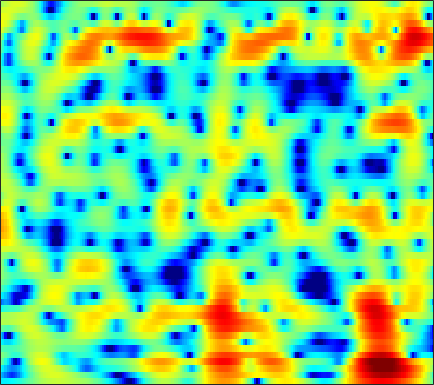

Values plotted in this chart, from the file beside it:
-4.8408, -4.8752, -4.8682, -4.778, -4.6552, -4.4374, -4.144, -3.8798, -3.4892, -3.0381, -2.5472, -2.1698, -1.6493, -1.1203, -0.73475, -0.23312, 0.23901, 0.5702, 0.97119, 1.3242, 1.6273, 1.8182, 2.0298, 2.1848
-6.813, -7.715, -9.047, -10.43, -11.32, -11.91, -11.41, -10.45, -8.805, -7.11, -5.533, -4.457, -3.164, -2.022, -1.258, -0.3545, 0.4296, 0.9418, 1.533, 2.024, 2.418, 2.652, 2.887, 3.036
-4.259, -5.118, -6.31, -7.44, -8.127, -8.669, -8.609, -8.171, -7.191, -5.941, -4.605, -3.621, -2.364, -1.207, -0.4191, 0.5097, 1.29, 1.78, 2.31, 2.696, 2.941, 3.039, 3.057, 2.951
-0.5037, -1.548, -3.206, -5.273, -7.192, -10.54, -15, -16.64, -12.57, -8.266, -5.088, -3.212, -1.197, 0.4076, 1.393, 2.444, 3.225, 3.643, 3.987, 4.084, 3.934, 3.66, 3.062, 2.179
0.2592, -0.2327, -0.9276, -1.636, -2.136, -2.683, -2.989, -2.99, -2.67, -2.026, -1.198, -0.5239, 0.3614, 1.168, 1.7, 2.286, 2.708, 2.91, 3.019, 2.928, 2.624, 2.252, 1.542, 0.5616
-1.605, -1.782, -1.976, -2.101, -2.134, -2.081, -1.914, -1.715, -1.374, -0.9622, -0.5049, -0.1478, 0.3191, 0.7508, 1.039, 1.363, 1.597, 1.711, 1.777, 1.74, 1.597, 1.43, 1.138, 0.7783
-4.516, -5.07, -5.652, -5.871, -5.716, -5.114, -4.222, -3.467, -2.463, -1.524, -0.6837, -0.1299, 0.5043, 1.02, 1.332, 1.65, 1.859, 1.949, 1.992, 1.945, 1.824, 1.698, 1.492, 1.262
-6.243, -8.494, -13.34, -23.97, -18.76, -10.73, -6.564, -4.432, -2.324, -0.7584, 0.4269, 1.119, 1.824, 2.32, 2.573, 2.764, 2.809, 2.755, 2.578, 2.3, 1.931, 1.607, 1.124, 0.6152
-0.7008, -1.155, -1.639, -1.821, -1.692, -1.178, -0.4163, 0.2119, 1.029, 1.748, 2.33, 2.655, 2.943, 3.056, 3.027, 2.832, 2.479, 2.11, 1.486, 0.7416, -0.1064, -0.8061, -1.834, -2.989
1.75, 1.655, 1.585, 1.59, 1.656, 1.806, 2.013, 2.187, 2.422, 2.628, 2.755, 2.781, 2.696, 2.439, 2.118, 1.484, 0.606, -0.2467, -1.645, -3.314, -5.148, -6.458, -7.785, -8.44
1.336, 1.294, 1.31, 1.381, 1.458, 1.584, 1.747, 1.892, 2.097, 2.29, 2.432, 2.484, 2.467, 2.291, 2.025, 1.434, 0.5128, -0.4496, -2.205, -4.734, -8.422, -12.33, -16.34, -12.07
-3.873, -3.421, -2.941, -2.683, -2.592, -2.557, -2.476, -2.317, -1.93, -1.36, -0.6798, -0.1558, 0.4716, 0.9719, 1.25, 1.458, 1.459, 1.349, 1.03, 0.582, 0.1266, -0.1317, -0.2591, -0.08245
-9.726, -8.399, -7.819, -8.26, -9.248, -11.4, -14.39, -15.82, -13.99, -10.83, -8.182, -6.563, -4.749, -3.169, -2.114, -0.8574, 0.1973, 0.8679, 1.611, 2.208, 2.659, 2.932, 3.22, 3.428
-4.801, -5.361, -6.322, -7.69, -9.075, -11.33, -13.71, -14.88, -15.2, -14.78, -14.39, -13.95, -12.37, -9.594, -7.356, -4.641, -2.359, -0.9491, 0.5769, 1.782, 2.709, 3.252, 3.793, 4.141
-1.617, -2.239, -3.135, -4.159, -5.006, -6.17, -7.398, -8.39, -9.838, -11.57, -13.89, -15.8, -15.59, -11.77, -8.843, -5.658, -3.192, -1.692, -0.08271, 1.17, 2.133, 2.696, 3.265, 3.647
-0.1335, -0.5988, -1.264, -1.939, -2.439, -3.105, -3.727, -4.147, -4.637, -5.013, -5.187, -5.112, -4.722, -3.97, -3.253, -2.206, -1.163, -0.4573, 0.3766, 1.044, 1.556, 1.842, 2.111, 2.281
0.5714, 0.08865, -0.5739, -1.174, -1.55, -1.908, -2.073, -2.065, -1.924, -1.672, -1.311, -1.003, -0.5613, -0.1063, 0.2365, 0.6558, 1.014, 1.21, 1.359, 1.362, 1.215, 1.009, 0.6339, 0.2098
0.8754, -0.04167, -1.462, -2.986, -3.938, -4.446, -3.824, -2.902, -1.543, -0.272, 0.7905, 1.441, 2.14, 2.649, 2.918, 3.116, 3.132, 3.026, 2.696, 2.129, 1.285, 0.4444, -1.016, -2.96
0.6571, -0.5343, -2.854, -6.545, -10.98, -16.28, -8.909, -5.183, -1.978, 0.1611, 1.628, 2.422, 3.171, 3.636, 3.816, 3.853, 3.657, 3.371, 2.792, 1.976, 0.9045, -0.1008, -1.745, -3.808
1.062, 0.7972, 0.2346, -0.4097, -0.803, -0.9721, -0.643, -0.1542, 0.6284, 1.369, 1.962, 2.295, 2.58, 2.668, 2.612, 2.389, 1.988, 1.563, 0.8465, -0.03487, -1.054, -1.9, -3.053, -4.159
2.557, 2.782, 2.879, 2.816, 2.712, 2.562, 2.411, 2.307, 2.184, 2.042, 1.873, 1.724, 1.468, 1.142, 0.8382, 0.3387, -0.2656, -0.8261, -1.724, -2.821, -4.105, -5.182, -6.722, -8.272
4.862, 4.94, 4.869, 4.625, 4.346, 3.849, 3.232, 2.702, 1.911, 1.072, 0.238, -0.3697, -1.081, -1.661, -2.024, -2.51, -3.077, -3.583, -4.487, -5.657, -7.225, -8.672, -11.15, -14.48
6.866, 6.65, 6.217, 5.605, 5.021, 4.043, 2.839, 1.771, 0.09001, -1.878, -4.098, -5.766, -7.396, -7.819, -7.448, -6.731, -6.316, -6.279, -6.634, -7.469, -8.802, -10.12, -12.19, -14.47
7.74, 7.343, 6.664, 5.788, 4.986, 3.72, 2.172, 0.7955, -1.4, -4.238, -8.044, -12.09, -19.81, -16.25, -12.29, -9.32, -7.7, -7.155, -7.04, -7.601, -8.72, -9.936, -12.23, -15.58
7.454, 7.004, 6.242, 5.283, 4.435, 3.122, 1.622, 0.4012, -1.314, -3.033, -4.601, -5.579, -6.345, -6.478, -6.2, -5.694, -5.213, -5.007, -5.038, -5.412, -6.161, -6.942, -8.321, -9.93
6.572, 6.203, 5.527, 4.609, 3.731, 2.27, 0.5111, -0.9793, -2.959, -4.549, -5.288, -5.146, -4.556, -3.764, -3.193, -2.502, -2.058, -1.858, -1.807, -1.98, -2.4, -2.874, -3.552, -4.268
4.684, 4.759, 4.594, 4.034, 3.297, 1.851, -0.3136, -2.597, -7.238, -17.39, -16.77, -9.47, -5.031, -2.48, -1.213, -0.05839, 0.6637, 0.9642, 1.11, 0.9533, 0.5552, 0.1135, -0.6542, -1.566
0.6561, 1.854, 2.762, 3.02, 2.879, 2.267, 1.256, 0.318, -1.01, -1.976, -2.192, -1.791, -0.9431, 0.01825, 0.6769, 1.349, 1.806, 1.989, 2.003, 1.747, 1.201, 0.588, -0.6077, -2.271
-0.2312, 0.8164, 1.752, 2.241, 2.373, 2.255, 1.921, 1.575, 1.081, 0.6382, 0.3451, 0.2289, 0.233, 0.3777, 0.54, 0.7954, 1.028, 1.154, 1.198, 1.056, 0.6525, 0.1444, -0.8629, -2.33
1.527, 1.813, 2.086, 2.198, 2.141, 1.908, 1.501, 1.1, 0.468, -0.2495, -0.972, -1.486, -1.985, -2.232, -2.197, -1.828, -1.266, -0.7963, -0.2135, 0.2079, 0.4038, 0.3972, 0.2041, -0.2043
2.244, 2.276, 2.206, 1.972, 1.685, 1.162, 0.4483, -0.2147, -1.292, -2.63, -4.332, -5.87, -8.292, -10.33, -10.3, -8.113, -5.449, -3.749, -1.953, -0.63, 0.3244, 0.8307, 1.264, 1.496
1.866, 1.807, 1.544, 1.077, 0.6156, -0.1677, -1.104, -1.914, -3.128, -4.565, -6.299, -7.957, -10.79, -13.79, -13.73, -10.07, -6.489, -4.372, -2.195, -0.5714, 0.6349, 1.311, 1.949, 2.354
1.333, 1.164, 0.6819, -0.07078, -0.808, -2.007, -3.336, -4.329, -5.494, -6.295, -6.651, -6.692, -6.486, -6.002, -5.322, -4.133, -2.714, -1.635, -0.2965, 0.8453, 1.741, 2.248, 2.706, 2.935
1.374, 1.069, 0.3423, -0.7763, -1.938, -3.967, -6.787, -9.523, -13.7, -14.04, -10.65, -8.308, -5.883, -3.996, -2.805, -1.395, -0.1318, 0.7118, 1.702, 2.525, 3.126, 3.429, 3.629, 3.548
1.163, 0.8606, 0.1753, -0.8769, -1.921, -3.728, -6.043, -8.05, -10.47, -10.69, -8.676, -6.887, -4.801, -2.979, -1.833, -0.4723, 0.6955, 1.464, 2.341, 3.018, 3.497, 3.715, 3.783, 3.568
0.1363, 0.02607, -0.3124, -0.8933, -1.482, -2.408, -3.409, -4.118, -4.861, -5.197, -5.117, -4.751, -4.024, -3.082, -2.276, -1.207, -0.1586, 0.5707, 1.429, 2.124, 2.649, 2.913, 3.074, 3.029
-0.9304, -0.6728, -0.5757, -0.7642, -1.09, -1.738, -2.594, -3.35, -4.403, -5.456, -6.262, -6.59, -6.364, -5.525, -4.596, -3.193, -1.845, -0.9338, 0.1006, 0.9586, 1.624, 1.998, 2.369, 2.597
-1.123, -0.3938, 0.1038, 0.1371, -0.1065, -0.8175, -1.94, -3.082, -5.092, -7.866, -11.87, -16.05, -17.19, -11.72, -8.589, -5.577, -3.434, -2.208, -0.9553, -0.06053, 0.5609, 0.9242, 1.338, 1.716
0.8571, 1.564, 2.06, 2.071, 1.777, 1.016, -0.1889, -1.367, -3.349, -5.683, -8.173, -9.775, -10.16, -8.643, -7.007, -4.986, -3.317, -2.382, -1.523, -1.154, -1.211, -1.432, -1.782, -1.717
3.505, 3.882, 4.076, 3.907, 3.524, 2.686, 1.445, 0.2794, -1.589, -3.695, -5.706, -6.981, -7.61, -6.89, -5.878, -4.308, -2.969, -2.294, -1.892, -2.171, -3.351, -5.129, -9.68, -20.95
4.502, 4.703, 4.708, 4.421, 3.982, 3.093, 1.817, 0.5611, -1.597, -4.543, -8.977, -14.68, -28.59, -12.24, -8.208, -5.043, -3.089, -2.155, -1.522, -1.481, -1.998, -2.705, -3.776, -4.351
3.859, 3.997, 3.988, 3.731, 3.384, 2.68, 1.725, 0.8261, -0.5864, -2.208, -3.841, -4.845, -5.411, -4.87, -4.059, -2.815, -1.737, -1.095, -0.4996, -0.2125, -0.1783, -0.2692, -0.5098, -0.7901
2.497, 2.667, 2.728, 2.582, 2.348, 1.886, 1.262, 0.7272, -0.03005, -0.771, -1.382, -1.673, -1.846, -1.711, -1.456, -0.9566, -0.4176, -0.04088, 0.3822, 0.6717, 0.8011, 0.7882, 0.609, 0.2177
1.114, 1.377, 1.509, 1.425, 1.216, 0.7875, 0.2046, -0.2925, -0.9851, -1.605, -2.063, -2.227, -2.164, -1.833, -1.421, -0.794, -0.1227, 0.3523, 0.8998, 1.324, 1.593, 1.673, 1.623, 1.364
-0.04524, 0.2555, 0.3878, 0.2428, -0.03927, -0.6612, -1.536, -2.376, -3.713, -5.181, -6.427, -6.873, -6.358, -4.969, -3.751, -2.205, -0.8632, -0.013, 0.9184, 1.625, 2.13, 2.385, 2.564, 2.577
-0.9774, -0.8252, -0.8366, -1.109, -1.475, -2.22, -3.321, -4.458, -6.571, -9.877, -16.05, -30.44, -16.12, -9.378, -6.48, -3.757, -1.823, -0.7089, 0.4503, 1.327, 1.976, 2.353, 2.72, 2.959
-1.759, -1.906, -2.196, -2.567, -2.9, -3.393, -4.02, -4.59, -5.499, -6.512, -7.341, -7.522, -6.866, -5.471, -4.285, -2.813, -1.573, -0.7992, 0.02861, 0.6817, 1.207, 1.539, 1.942, 2.309
-2.564, -3.245, -4.105, -4.692, -4.878, -4.811, -4.499, -4.215, -3.854, -3.519, -3.166, -2.846, -2.368, -1.808, -1.389, -0.8727, -0.4802, -0.2825, -0.1298, -0.08409, -0.03778, 0.03874, 0.2918, 0.7554
-3.51, -5.569, -8.889, -11.61, -11.21, -8.475, -5.822, -4.259, -2.669, -1.453, -0.5158, 0.03458, 0.5873, 0.9571, 1.096, 1.09, 0.8299, 0.44, -0.3509, -1.462, -2.779, -3.659, -4.078, -3.16
-2.748, -4.985, -8.544, -11.43, -11.02, -8.071, -5.195, -3.454, -1.575, -0.129, 0.987, 1.614, 2.215, 2.504, 2.525, 2.255, 1.624, 0.8553, -0.6771, -2.976, -6.612, -11.18, -24.54, -11.25
-1.157, -2.63, -4.318, -5.329, -5.448, -4.874, -3.682, -2.606, -1.17, 0.1174, 1.161, 1.804, 2.417, 2.751, 2.81, 2.604, 2.036, 1.369, 0.1446, -1.413, -3.178, -4.379, -5.353, -5.243
-0.5654, -2.903, -6.582, -9.964, -9.966, -7.155, -4.474, -2.836, -1.121, 0.2681, 1.38, 2.071, 2.808, 3.338, 3.554, 3.591, 3.289, 2.845, 1.949, 0.7208, -0.8597, -2.262, -4.399, -6.661
1.343, -0.8109, -4.346, -7.664, -7.864, -5.819, -3.859, -2.86, -1.893, -1.123, -0.1778, 0.6161, 1.76, 2.772, 3.353, 3.819, 3.928, 3.746, 3.152, 2.109, 0.6151, -0.9208, -3.66, -7.536
3.515, 2.612, 1.353, 0.1782, -0.5906, -1.503, -2.594, -3.783, -6.121, -9.095, -8.903, -6.036, -2.562, -0.1332, 1.141, 2.206, 2.725, 2.8, 2.558, 1.973, 1.141, 0.4022, -0.6571, -1.52
4.059, 3.753, 3.169, 2.408, 1.723, 0.5919, -0.9062, -2.342, -4.791, -7.332, -7.419, -5.601, -2.912, -0.9134, 0.09758, 0.9652, 1.297, 1.279, 0.9607, 0.4244, -0.2685, -0.7803, -1.37, -1.749
3.542, 3.579, 3.458, 3.164, 2.841, 2.275, 1.594, 1.051, 0.3508, -0.1517, -0.3313, -0.2359, 0.05495, 0.3456, 0.4516, 0.3854, 0.008679, -0.4829, -1.431, -2.677, -4.136, -5.24, -6.36, -6.727
2.514, 2.757, 2.978, 3.081, 3.075, 2.984, 2.816, 2.647, 2.403, 2.164, 1.926, 1.75, 1.47, 1.102, 0.7396, 0.03872, -0.9185, -1.873, -3.523, -5.782, -8.896, -12.22, -19.67, -23.21
1.02, 1.466, 2, 2.439, 2.699, 2.948, 3.084, 3.117, 3.086, 2.96, 2.751, 2.524, 2.126, 1.59, 1.08, 0.2211, -0.892, -1.923, -3.583, -5.616, -7.993, -9.924, -12.12, -12.98
